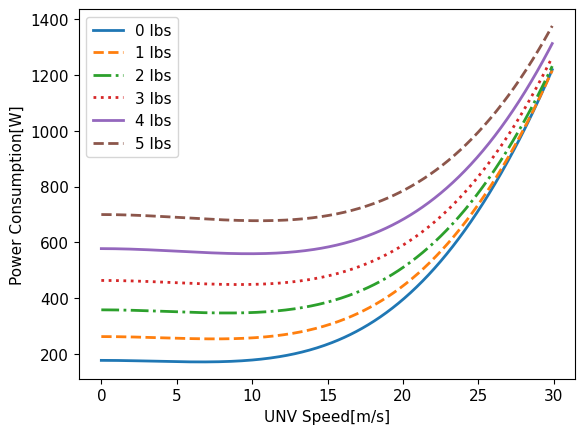

Here is the Python script that generated this plot:
# -*- coding: utf-8 -*-
"""
Created on Fri Mar 15 09:39:17 2024

[redacted]
"""

import matplotlib.pyplot as plt
import numpy as np

# 设置全局字体和字体大小  
plt.rcParams['font.family'] = 'Arial'  # 设置字体族  
plt.rcParams['font.size'] = 11  # 设置字体大小

Weight = np.arange(0, 6, 1)
Speed = np.arange(0.0,30,0.1)
#Distance = np.arange(1, 20, 5)
#print(len(Distance))

k1 = 0.8554
k2 = 0.3051
c1 = 2.8037
c2 = 0.3177
c4 = 0.0296
c5 = 0.0279
a = 10
g = 9.8
mtmb = 10.1
W = 1.5
mtmb = W

v_c = Speed

fig, ax = plt.subplots()
#meters = np.ones((1,len(Speed)))
linestyles = ['-', '--', '-.', ':','solid', 'dashed']
for i,j in zip(Weight,linestyles):
    pc1 = ((mtmb + i*0.453)*g - c5*(v_c*np.cos(a))**2 )**2 + (c4*v_c**2)**2
    P_c = (c1+c2) * ( pc1 )**0.75 + c4*(v_c)**3
    ax.plot(Speed, P_c,linestyle = j,linewidth = 2 ,label=f'{i} lbs')
plt.xlabel("UNV Speed[m/s]")
plt.ylabel("Power Consumption[W]")
plt.legend()
plt.show()


  